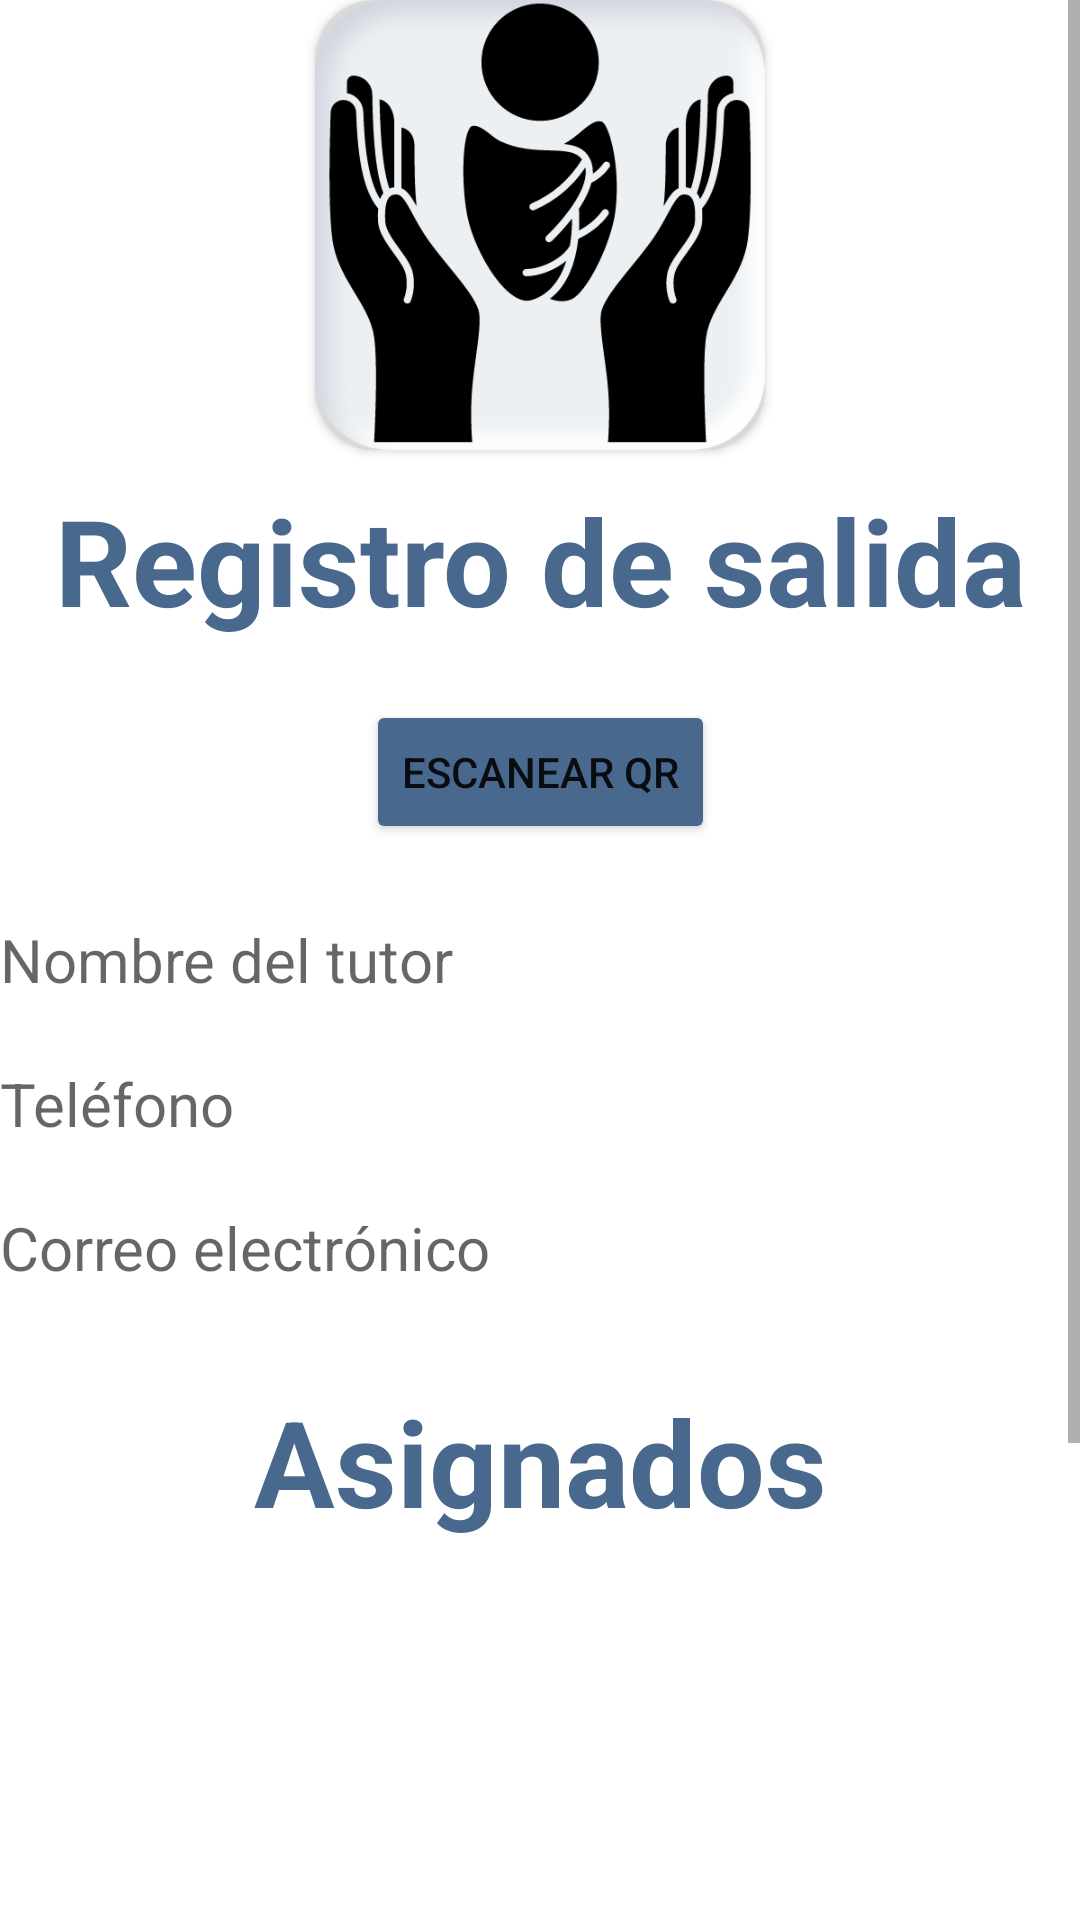

This screen was rendered from an Android layout file. Write that file and the resources it references.
<!-- AndroidManifest.xml: application theme Base.Theme.KindersControl -->
<!-- res/layout/fragment_acceso_salida.xml -->
<?xml version="1.0" encoding="utf-8"?>
<ScrollView xmlns:android="http://schemas.android.com/apk/res/android"
    xmlns:app="http://schemas.android.com/apk/res-auto"
    xmlns:tools="http://schemas.android.com/tools"
    android:layout_width="match_parent"
    android:layout_height="match_parent"
    android:orientation="vertical"
    tools:context=".profesor.AccesoSalidaFragment">

    <androidx.constraintlayout.widget.ConstraintLayout
        android:layout_width="match_parent"
        android:layout_height="wrap_content">

        <androidx.cardview.widget.CardView
            android:id="@+id/imageView"
            android:layout_width="wrap_content"
            android:layout_height="wrap_content"
            app:cardCornerRadius="20dp"
            app:layout_constraintEnd_toEndOf="parent"
            app:layout_constraintStart_toStartOf="parent"
            app:layout_constraintTop_toTopOf="parent">

            <ImageView
                android:layout_width="150dp"
                android:layout_height="150dp"
                android:layout_gravity="center"
                android:src="@drawable/logokinder" />
        </androidx.cardview.widget.CardView>

        <TextView
            android:id="@+id/tvRegistroActivity"
            style="@style/tvTitulos1"
            android:layout_gravity="center"
            android:gravity="center"
            android:text="Registro de salida"
            app:layout_constraintEnd_toEndOf="parent"
            app:layout_constraintStart_toStartOf="parent"
            app:layout_constraintTop_toBottomOf="@+id/imageView" />

        <Button
            android:id="@+id/btnScan"
            android:layout_width="wrap_content"
            android:layout_height="wrap_content"
            android:layout_marginTop="20dp"
            android:backgroundTint="@color/botones"
            android:text="Escanear QR"
            app:layout_constraintEnd_toEndOf="parent"
            app:layout_constraintStart_toStartOf="parent"
            app:layout_constraintTop_toBottomOf="@+id/tvRegistroActivity" />

        <TextView
            android:id="@+id/txtNombraTutorQR"
            style="@style/tvCuerpo1"
            android:layout_marginTop="25dp"
            android:textSize="20dp"
            android:hint="Nombre del tutor"
            app:layout_constraintEnd_toEndOf="parent"
            app:layout_constraintStart_toStartOf="parent"
            app:layout_constraintTop_toBottomOf="@+id/btnScan" />

        <TextView
            android:id="@+id/txtTelefonoTutorQR"
            style="@style/tvCuerpo1"
            android:hint="Teléfono"
            android:textSize="20dp"
            app:layout_constraintEnd_toEndOf="parent"
            app:layout_constraintStart_toStartOf="parent"
            app:layout_constraintTop_toBottomOf="@+id/txtNombraTutorQR" />

        <TextView
            android:id="@+id/txEmailTutorQR"
            style="@style/tvCuerpo1"
            android:hint="Correo electrónico"
            android:textSize="20dp"
            app:layout_constraintEnd_toEndOf="parent"
            app:layout_constraintStart_toStartOf="parent"
            app:layout_constraintTop_toBottomOf="@+id/txtTelefonoTutorQR" />

        <TextView
            android:id="@+id/textView"
            style="@style/tvTitulos1"
            android:gravity="center"
            android:text="Asignados"
            app:layout_constraintEnd_toEndOf="parent"
            app:layout_constraintStart_toStartOf="parent"
            app:layout_constraintTop_toBottomOf="@+id/txEmailTutorQR" />

        <ListView
            android:id="@+id/lsCheckAlumno"
            android:layout_width="0dp"
            android:layout_height="200dp"
            android:listSelector="@color/hipervinculos"
            app:layout_constraintEnd_toEndOf="parent"
            app:layout_constraintStart_toStartOf="parent"
            app:layout_constraintTop_toBottomOf="@+id/textView" />

        <Button
            android:id="@+id/registrar"
            android:layout_width="wrap_content"
            android:layout_height="wrap_content"
            android:layout_marginTop="20dp"
            android:layout_marginBottom="70dp"
            android:backgroundTint="@color/botones"
            android:text="registrar salida"
            app:layout_constraintBottom_toBottomOf="parent"
            app:layout_constraintEnd_toEndOf="parent"
            app:layout_constraintStart_toStartOf="parent"
            app:layout_constraintTop_toBottomOf="@+id/lsCheckAlumno" />
    </androidx.constraintlayout.widget.ConstraintLayout>

</ScrollView>
<!-- resources referenced by this layout -->
<resources>
  <color name="botones">#49688D</color>
  <color name="hipervinculos">#3592c4</color>
  <!-- drawable logokinder: png bitmap (drawable, 46470 bytes) -->
  <style name="tvCuerpo1">
          <item name="android:layout_width">match_parent</item>
          <item name="android:layout_height">48dp</item>
          <item name="android:ems">10</item>
          <item name="android:inputType">text</item>
      </style>
  <style name="tvTitulos1">
          <item name="android:layout_height">wrap_content</item>
          <item name="android:layout_width">wrap_content</item>
          <item name="android:textColor">@color/textColor</item>
          <item name="android:layout_gravity">center</item>
          <item name="android:textSize">40sp</item>
          <item name="android:textStyle">bold</item>
          <item name="android:layout_marginBottom">30dp</item>
          <item name="android:layout_marginTop">10dp</item>
      </style>
  <style name="Base.Theme.KindersControl" parent="Theme.MaterialComponents.DayNight.DarkActionBar">
          
          <item name="colorPrimary">@color/botones</item>
          <item name="colorSecondary">@color/textColor</item>
      </style>
  <color name="textColor">#49688D</color>
</resources>
